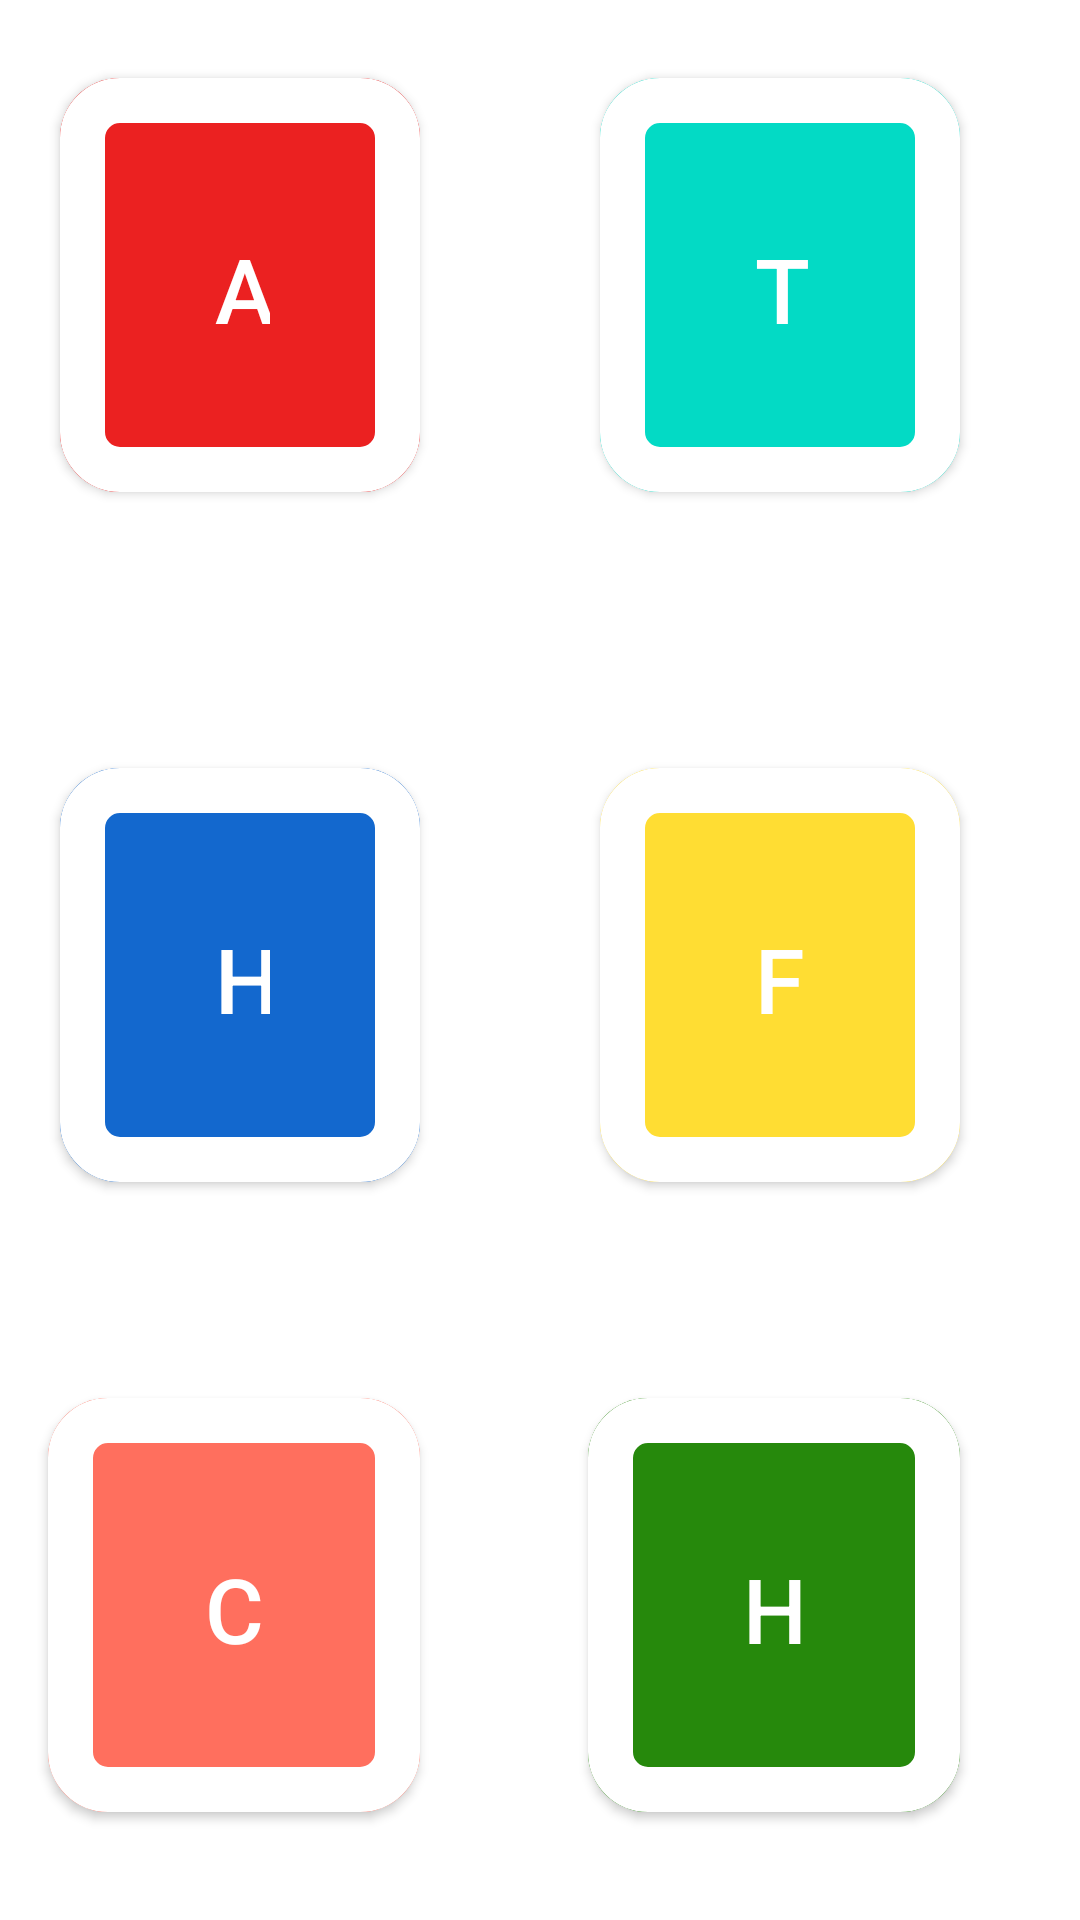

Produce the Android XML layout that renders to this screen, including the resource entries it uses.
<!-- AndroidManifest.xml: application theme Theme.TfmJuanma -->
<!-- res/layout/activity_review.xml -->
<?xml version="1.0" encoding="utf-8"?>
<LinearLayout xmlns:android="http://schemas.android.com/apk/res/android"
    xmlns:app="http://schemas.android.com/apk/res-auto"
    xmlns:tools="http://schemas.android.com/tools"
    android:layout_width="match_parent"
    android:layout_height="match_parent"
    android:background="@drawable/background"
    android:baselineAligned="false"
    tools:context=".activities.ReviewActivity">

    <LinearLayout
        android:id="@+id/left_side"
        android:layout_width="0dp"
        android:layout_height="fill_parent"
        android:layout_weight="1"
        android:orientation="vertical">

        <com.google.android.material.button.MaterialButton
            android:id="@+id/btn_adjectives"
            android:layout_width="fill_parent"
            android:layout_height="150dp"
            android:layout_marginStart="20dp"
            android:layout_marginTop="20dp"
            android:layout_marginEnd="40dp"
            android:backgroundTint="@color/red"
            android:paddingLeft="50dp"
            android:paddingTop="50dp"
            android:paddingRight="50dp"
            android:paddingBottom="50dp"
            android:text="@string/adjectives"
            android:textSize="30sp"
            app:cornerRadius="20dp"
            app:strokeColor="@color/white"
            app:strokeWidth="15dp" />

        <com.google.android.material.button.MaterialButton
            android:id="@+id/btn_hobbies"
            android:layout_width="fill_parent"
            android:layout_height="150dp"
            android:layout_marginStart="20dp"
            android:layout_marginTop="80dp"
            android:layout_marginEnd="40dp"
            android:backgroundTint="@color/blue"
            android:gravity="center"
            android:paddingLeft="50dp"
            android:paddingTop="50dp"
            android:paddingRight="50dp"
            android:paddingBottom="50dp"
            android:text="@string/hobbies"
            android:textSize="30sp"
            app:cornerRadius="20dp"
            app:strokeColor="@color/white"
            app:strokeWidth="15dp" />

        <com.google.android.material.button.MaterialButton
            android:id="@+id/btn_countries"
            android:layout_width="fill_parent"
            android:layout_height="150dp"
            android:layout_marginStart="16dp"
            android:layout_marginTop="60dp"
            android:layout_marginEnd="40dp"
            android:layout_marginBottom="80dp"
            android:backgroundTint="@color/peach"
            android:gravity="center"
            android:paddingLeft="50dp"
            android:paddingTop="50dp"
            android:paddingRight="50dp"
            android:paddingBottom="50dp"
            android:text="@string/countries"
            android:textSize="30sp"
            app:cornerRadius="20dp"
            app:strokeColor="@color/white"
            app:strokeWidth="15dp" />
    </LinearLayout>

    <LinearLayout
        android:id="@+id/right_side"
        android:layout_width="0dp"
        android:layout_height="fill_parent"
        android:layout_weight="1"
        android:orientation="vertical">

        <com.google.android.material.button.MaterialButton
            android:id="@+id/btn_advtime"
            android:layout_width="fill_parent"
            android:layout_height="150dp"
            android:layout_marginStart="20dp"
            android:layout_marginTop="20dp"
            android:layout_marginEnd="40dp"
            android:backgroundTint="@color/teal_200"
            android:gravity="center"
            android:paddingLeft="50dp"
            android:paddingTop="50dp"
            android:paddingRight="50dp"
            android:paddingBottom="50dp"
            android:text="@string/time_adverbs"
            android:textSize="30sp"
            app:cornerRadius="20dp"

            app:strokeColor="@color/white"
            app:strokeWidth="15dp" />

        <com.google.android.material.button.MaterialButton
            android:id="@+id/btn_frequency"
            android:layout_width="fill_parent"
            android:layout_height="150dp"
            android:layout_marginStart="20dp"
            android:layout_marginTop="80dp"
            android:layout_marginEnd="40dp"
            android:backgroundTint="@color/yellow"
            android:gravity="center"
            android:paddingLeft="50dp"
            android:paddingTop="50dp"
            android:paddingRight="50dp"
            android:paddingBottom="50dp"
            android:text="@string/frequency_adverbs"
            android:textSize="30sp"
            app:cornerRadius="20dp"
            app:strokeColor="@color/white"
            app:strokeWidth="15dp" />

        <com.google.android.material.button.MaterialButton
            android:id="@+id/btn_health"
            android:layout_width="fill_parent"
            android:layout_height="150dp"
            android:layout_marginStart="16dp"
            android:layout_marginTop="60dp"
            android:layout_marginEnd="40dp"
            android:layout_marginBottom="80dp"
            android:backgroundTint="@color/green"
            android:gravity="center"
            android:paddingLeft="50dp"
            android:paddingTop="50dp"
            android:paddingRight="50dp"
            android:paddingBottom="50dp"
            android:text="@string/health_amp_food"
            android:textSize="30sp"
            app:cornerRadius="20dp"
            app:strokeColor="@color/white"
            app:strokeWidth="15dp" />

    </LinearLayout>


</LinearLayout>
<!-- resources referenced by this layout -->
<resources>
  <color name="blue">#1368CE</color>
  <color name="green">#26890C</color>
  <color name="peach">#FF6F5E</color>
  <color name="red">#EB2121</color>
  <color name="teal_200">#FF03DAC5</color>
  <color name="white">#FFFFFFFF</color>
  <color name="yellow">#FFDD33</color>
  <string name="adjectives">Adjectives</string>
  <string name="countries">Countries</string>
  <string name="frequency_adverbs">Frequency adverbs</string>
  <string name="health_amp_food">Health &amp; Food</string>
  <string name="hobbies">Hobbies</string>
  <string name="time_adverbs">Time adverbs</string>
  <style name="Theme.TfmJuanma" parent="Theme.MaterialComponents.DayNight.DarkActionBar">
          
          <item name="colorPrimary">@color/purple_500</item>
          <item name="colorPrimaryVariant">@color/purple_700</item>
          <item name="colorOnPrimary">@color/white</item>
          
          <item name="colorSecondary">@color/teal_200</item>
          <item name="colorSecondaryVariant">@color/teal_700</item>
          <item name="colorOnSecondary">@color/black</item>
          
          <item name="android:statusBarColor">?attr/colorPrimaryVariant</item>
          
      </style>
  <color name="purple_500">#FF6200EE</color>
  <color name="purple_700">#FF3700B3</color>
  <color name="teal_700">#FF018786</color>
  <color name="black">#FF000000</color>
</resources>
